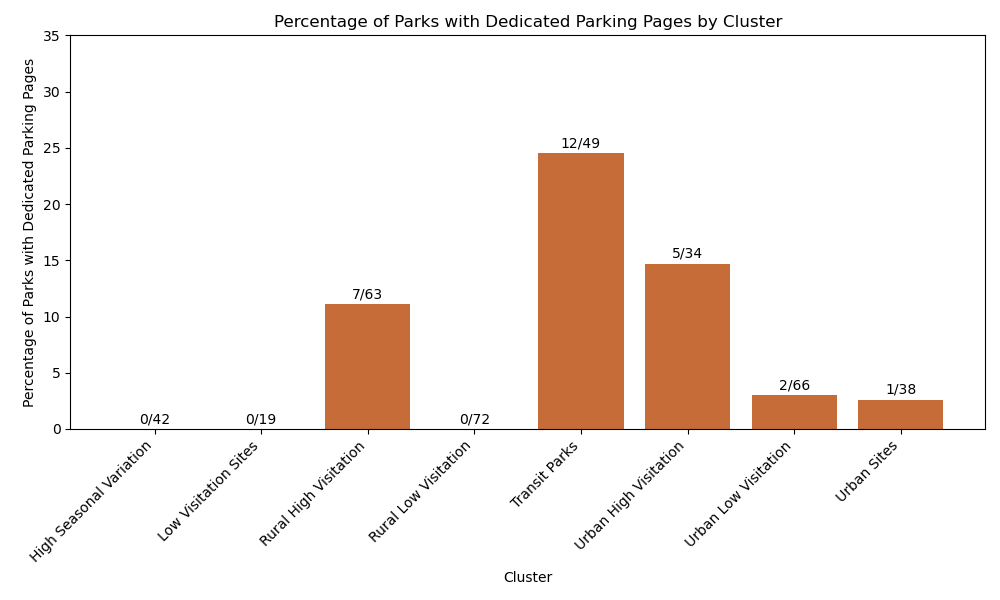

Source data for this figure (header and first rows):
, website page, park, total, parkingpage
634, https://home.nps.gov/arch/planyourvisit/…, ARCH, 53, 1
1700, https://www.nps.gov/brca/planyourvisit/p…, BRCA, 154, 1
2320, https://home.nps.gov/carl/planyourvisit/…, CARL, 27, 1
2379, https://home.nps.gov/cato/planyourvisit/…, CATO, 363, 1
2645, https://www.nps.gov/chat/planyourvisit/p…, CHAT, 191, 1
3562, https://home.nps.gov/cuva/planyourvisit/…, CUVA, 47, 1
3564, https://home.nps.gov/cuva/planyourvisit/…, CUVA, 11, 1
3850, https://home.nps.gov/deto/planyourvisit/…, DETO, 37, 1
4259, https://www.nps.gov/elro/planyourvisit/p…, ELRO, 35, 1
5075, https://www.nps.gov/nama/planyourvisit/p…, FOTH, 34, 1
5993, https://home.nps.gov/grca/planyourvisit/…, GRCA, 41, 1
6371, https://home.nps.gov/grte/planyourvisit/…, GRTE, 155, 1
6488, https://home.nps.gov/guis/planyourvisit/…, GUIS, 20, 1
6551, https://www.nps.gov/gumo/planyourvisit/p…, GUMO, 79, 1
6697, https://www.nps.gov/hafe/planyourvisit/p…, HAFE, 129, 1
6875, https://www.nps.gov/havo/planyourvisit/p…, HAVO, 153, 1
7512, https://home.nps.gov/jeff/planyourvisit/…, JEFF, 31, 1
7709, https://www.nps.gov/grte/planyourvisit/p…, JODR, 155, 1
8045, https://www.nps.gov/kemo/planyourvisit/p…, KEMO, 40, 1
9123, https://www.nps.gov/nama/planyourvisit/p…, MALL, 26, 1
9124, https://www.nps.gov/nama/planyourvisit/p…, MALL, 35, 1
9127, https://www.nps.gov/nama/planyourvisit/d…, MALL, 9, 1
9221, https://www.nps.gov/mana/planyourvisit/p…, MANA, 199, 1
9804, https://www.nps.gov/moru/planyourvisit/p…, MORU, 30, 1
9941, https://www.nps.gov/nama/planyourvisit/p…, NACC, 26, 1
9942, https://www.nps.gov/nama/planyourvisit/p…, NACC, 35, 1
9945, https://www.nps.gov/nama/planyourvisit/d…, NACC, 9, 1
9986, https://www.nps.gov/nama/planyourvisit/p…, NAMA, 26, 1
9987, https://www.nps.gov/nama/planyourvisit/p…, NAMA, 35, 1
9990, https://www.nps.gov/nama/planyourvisit/d…, NAMA, 9, 1
10058, https://home.nps.gov/natr/planyourvisit/…, NATR, 8, 1
11319, https://www.nps.gov/pore/planyourvisit/p…, PORE, 225, 1
13445, https://home.nps.gov/vafo/planyourvisit/…, VAFO, 102, 1
